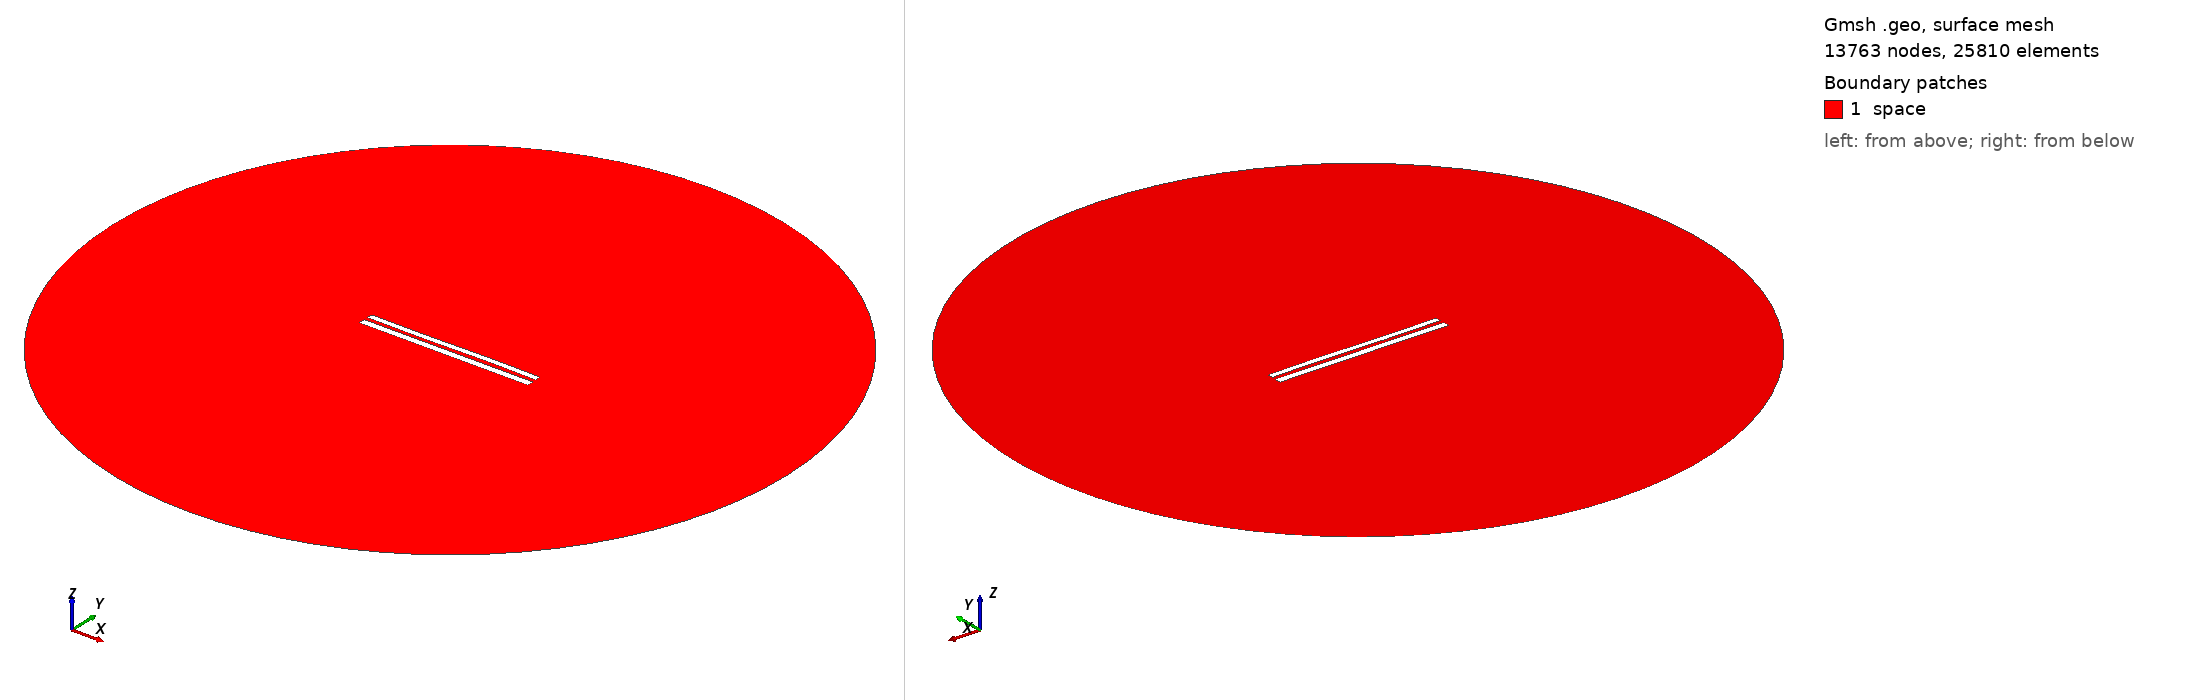

Gmsh geometry script, surface-meshed: 13763 nodes, 25810 surface elements. Boundary patches (legend numbers): 1 space. Left view from above one corner, right view from below the opposite corner. Legend entries are the model's physical surfaces. The drawing asked Gmsh for element sizes between 1% and 20% of the model's largest extent; the script's own settings can give other sizes.

=== 8553.geo (drawn) ===
//---------------------------------------
// Geometry kernel
//---------------------------------------

SetFactory("OpenCASCADE");



//---------------------------------------
// Parameters of the geometry
//---------------------------------------

// Overetch of the upper plate
overetch = 0.25;

// Distance between the plates
distance = 2.25;

// Discretization over the x axis (for the deformation)
nx = 50; 

// Length of the plate
L = 100 - overetch; 

// Number of modes
n = 4; 

// 1st mode coefficient
coeff(1) = 0.07499999999999998;
beta(1) = 0.596864 * 3.1415926535 / L;

// 2nd mode coefficient
coeff(2) = 0.0;
beta(2) = 1.49418 * 3.1415926535 / L;

// 3rd mode coefficient
coeff(3) = -0.15;
beta(3) = 2.50025 * 3.1415926535 / L;

// 4th mode coefficient
coeff(4) = 0.0;
beta(4) = 3.49999 * 3.1415926535 / L;



//---------------------------------------
// Upper plate (deformed rectangle)
//---------------------------------------

// Coordiantes of the upper plate
xmin = -50;
xmax = 50 - overetch;

// Height of the upper plate
yheight = 4 - 2 * overetch;

// Indexes of the points
UpperID[] = {};
LowerID[] = {};
LeftID[] = {};
RightID[] = {};

// Point index
p = 1;

// Horizontal edges
For i In {1:nx}
    x = xmin + (i-1)*(xmax - xmin)/(nx-1);

    y_bottom = distance / 2 + overetch;
    For j In {1:n}
        C = (Cosh(beta(j)*L) + Cos(beta(j)*L)) / (Sinh(beta(j)*L) + Sin(beta(j)*L));
        y_bottom  = y_bottom + coeff(j) * (Cosh(beta(j)*(x+50)) - Cos(beta(j)*(x+50)) - C * (Sinh(beta(j)*(x+50)) - Sin(beta(j)*(x+50))));
    EndFor

    y_top = y_bottom + yheight;

    Point(p) = {x, y_top, 0, 1.0};
    UpperID[i] = p;
    p = p + 1;

    Point(p) = {x, y_bottom, 0, 1.0};
    LowerID[i] = p;
    p = p + 1;
EndFor

// Create point lists
UpperPts[] = {}; LowerPts[] = {};
For i In {1:nx}
  UpperPts[] += {UpperID[i]};
  LowerPts[] += {LowerID[i]};
EndFor

// Build splines
Spline(1) = {UpperPts[]};
Spline(2) = {LowerPts[]};
Line(3) = {LowerPts[nx-1], UpperPts[nx-1]};
Line(4) = {LowerPts[0], UpperPts[0]};

// Build the plane surface
Curve Loop(1) = {2, 3, -1, -4};
Plane Surface(1) = {1};



//---------------------------------------
// Lower plate (rectangle)
//---------------------------------------

// Vertices
Point(1001) = {-50, -1, 0, 1.0};
Point(1002) = { 50, -1, 0, 1.0};
Point(1003) = { 50,  -5, 0, 1.0};
Point(1004) = {-50,  -5, 0, 1.0};

// Edges
Line(5) = {1001, 1002};
Line(6) = {1002, 1003};
Line(7) = {1003, 1004};
Line(8) = {1004, 1001};

// Plane surface
Line Loop(2) = {5, 6, 7, 8};
Plane Surface(2) = {2}; 



//---------------------------------------
// Outer (fictious) boundary
//---------------------------------------

// Points
Point(1005) = {0, 0, 0};       // Center
Point(1006) = {200, 0, 0};     // Start point
Point(1007) = {0, 200, 0};     // 90 degrees
Point(1008) = {-200, 0, 0};    // 180 degrees
Point(1009) = {0, -200, 0};    // 270 degrees

// Circle arcs (each needs start, center, end)
Circle(9) = {1006, 1005, 1007};
Circle(10) = {1007, 1005, 1008};
Circle(11) = {1008, 1005, 1009};
Circle(12) = {1009, 1005, 1006};

// Plane surface for the entire domain
Curve Loop(3) = {9, 10, 11, 12};
Surface(3) = {3};

// Subtract the plates from the whole domain to obtain the actual domain where we want to solve the equations
BooleanDifference{ Surface{3}; Delete; }{ Surface{1}; Surface{2}; Delete; }




//---------------------------------------
// Transfinite Lines/Curves
//---------------------------------------

// Set the number of points on the boundaries
r = 7;

// Plates
Transfinite Curve {1, 2} = 50*r Using Progression 1;
Transfinite Curve {3, 4} = 2*r Using Progression 1;
Transfinite Line {5, 7} = 50*r Using Progression 1;
Transfinite Line {6, 8} = 2*r Using Progression 1;

// Outer boundary
Transfinite Line {9, 10, 11, 12} = 20 Using Progression 1;



//---------------------------------------
// Physical groups
//---------------------------------------                

// Physical curves (boundaries)
Physical Line("force_segment", 10) = {2};
Physical Line("upper_plate", 11) = {1, 3, 4};
Physical Line("lower_plate", 12) = {5, 6, 7, 8};
Physical Line("boundary", 20) = {9, 10, 11, 12};

// Physical Surfaces
Physical Surface("space", 30) = {3};



//---------------------------------------
// 6. Generate the Mesh
//---------------------------------------

// 2D mesh generation
Mesh 2;
